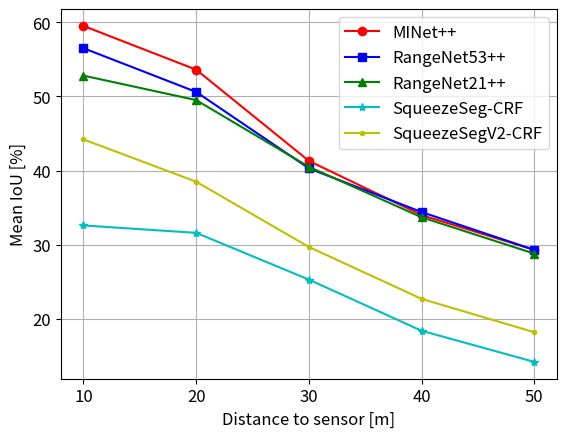

Recreate this plot in Python.
import matplotlib.pyplot as plt
import matplotlib.ticker as ticker
from matplotlib.pyplot import MultipleLocator

plt.rcParams.update({'font.size': 12})

# plt.title('title name')  # Title  
plt.xlabel('Distance to sensor [m]') # x value
plt.ylabel('Mean IoU [%]') # y value
plt.grid(True)

dist = [10, 20, 30, 40, 50]

squeezeseg = [31.3, 29.7, 24.8, 19.9, 16.2]
squeezeseg_crf = [32.6, 31.6, 25.3, 18.4, 14.2]

squeezesegV2 = [44.1, 38.6, 30.3, 24.1, 19.9]
squeezesegV2_CRF = [44.2, 38.5, 29.7, 22.7, 18.2]

rangenet21_knn = [52.8, 49.5, 40.5, 33.7, 28.8]

rangenet53_2048_knn = [56.5, 50.6, 40.3, 34.4, 29.3]
rangenet53_1024_knn = [37.8, 38.2, 31.1, 26.0, 22.0]
rangenet53_512_knn = [44.6, 37.7, 27.7, 21.8, 18.2]

minet_2048_knn = [59.5, 53.6, 41.3, 34.0, 29.3]
minet_2048 = [57.5, 49.9, 38.6, 31.6, 27.1]
# minet_2048_knn = [57.7, 52.7, 41.5, 34.4, 29.3]
# minet_2048 = [56, 49.1, 38.8, 32.0, 27.3]

minet_1024_knn = [57.0, 50.1, 38.2, 31.1, 26.6]
minet_1024 = [54.6, 46.1, 35.3, 28.6, 24.4]

minet_512_knn = [53.5, 45.5, 33.7, 27.2, 23.4]
minet_512 = [50.9, 41.2, 30.8, 25.0, 21.4]

# **************************************************************************************************************************

# plt.plot(dist, minet_2048_knn, color='r', linestyle='-', marker='o', label='MINet++-2048')
# plt.plot(dist, minet_1024_knn, color='r', linestyle='--', marker='o', label='MINet++-1024')
# plt.plot(dist, minet_512_knn, color='r', linestyle=':', marker='o', label='MINet++-512')

# plt.plot(dist, rangenet53_2048_knn, color='b', linestyle='-', marker='s', label='RangeNet53++-2048')
# plt.plot(dist, rangenet53_1024_knn, color='b', linestyle='--', marker='s', label='RangeNet53++-1024')
# ax = plt.plot(dist, rangenet53_512_knn, color='b', linestyle=':', marker='s', label='RangeNet53++-512')

# plt.xticks([10, 20, 30, 40, 50])
# plt.yticks([10, 20, 30, 40, 50])

# plt.legend(['MINet++-2048', 'MINet++-1024', 'MINet++-512', 'RangeNet53++-2048', 'RangeNet53++-1024', 'RangeNet53++-512', 'RangeNet21', 'SqueezeSeg_CRF', 'SqueezeSegV2_CRF'], fontsize='small')

# **************************************************************************************************************************

# **************************************************************************************************************************

plt.plot(dist, minet_2048_knn, color='r', linestyle='-', marker='o', label='MINet++')
plt.plot(dist, rangenet53_2048_knn, color='b', linestyle='-', marker='s', label='RangeNet53++')
plt.plot(dist, rangenet21_knn, color='g', linestyle='-', marker='^', label='RangeNet21++')
plt.plot(dist, squeezeseg_crf, color='c', linestyle='-', marker='*', label='SqueezeSeg_CRF')
plt.plot(dist, squeezesegV2_CRF, color='y', linestyle='-', marker='.', label='SqueezeSegV2_CRF')

plt.gca().xaxis.set_major_locator(ticker.MultipleLocator(10))

plt.legend(['MINet++', 'RangeNet53++', 'RangeNet21++', 'SqueezeSeg-CRF', 'SqueezeSegV2-CRF'])

# **************************************************************************************************************************

plt.show()

# plt.xlabel('Distance to sensor [m]') # x value
# plt.ylabel('Accuracy [%]') # y value
# plt.grid(True)

# minet_2048_knn = [89.6, 88.3, 82.5, 77.8, 76.6]
# minet_2048 = [88.9, 86.5, 80.2, 75.4, 73.9]

# minet_1024_knn = [89.7, 87.6, 81.4, 75.6, 75.3]
# minet_1024 = [88.8, 85.3, 78.6, 72.7, 71.7]

# minet_512_knn = [89.4, 87.2, 79.6, 75.9, 74.4]
# minet_512 = [88.3, 84.3, 76.1, 71.6, 69.4]

# squeezeseg = 
# squeezeseg_crf = 

# squeezesegV2 = 
# squeezesegV2_CRF = 

# rangenet21_knn = []

# rangenet53_2048_knn = [90.2, 89.3, 84.5, 80.2, 78.4]
# rangenet53_1024_knn = [84.2, 85.4, 79.5, 74.4, 71.1]
# rangenet53_512_knn = [86.9, 84.3, 75.4, 66.9, 62.8]

# plt.plot(dist, minet_2048_knn, color='r', linestyle='-', marker='o', label='MINet++-2048')
# plt.plot(dist, minet_1024_knn, color='r', linestyle='--', marker='o', label='MINet++-1024')
# plt.plot(dist, minet_512_knn, color='r', linestyle=':', marker='o', label='MINet++-512')

# plt.plot(dist, rangenet53_2048_knn, color='b', linestyle='-', marker='s', label='RangeNet53++-2048')
# plt.plot(dist, rangenet53_1024_knn, color='b', linestyle='--', marker='s', label='RangeNet53++-1024')
# plt.plot(dist, rangenet53_512_knn, color='b', linestyle=':', marker='s', label='RangeNet53++-512')

# plt.legend(['MINet++-2048', 'MINet++-1024', 'MINet++-512', 'RangeNet53++-2048', 'RangeNet53++-1024', 'RangeNet53++-512'])

# plt.show()